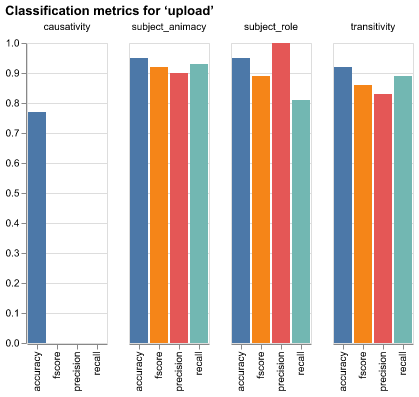

Data behind this chart, as committed beside it:
verb, var, metric, value
upload, causativity, precision, 0.0
upload, causativity, recall, 0.0
upload, causativity, fscore, 0.0
upload, causativity, accuracy, 0.77
upload, subject_animacy, precision, 0.9
upload, subject_animacy, recall, 0.93
upload, subject_animacy, fscore, 0.92
upload, subject_animacy, accuracy, 0.95
upload, subject_role, precision, 1.0
upload, subject_role, recall, 0.81
upload, subject_role, fscore, 0.89
upload, subject_role, accuracy, 0.95
upload, transitivity, precision, 0.83
upload, transitivity, recall, 0.89
upload, transitivity, fscore, 0.86
upload, transitivity, accuracy, 0.92
